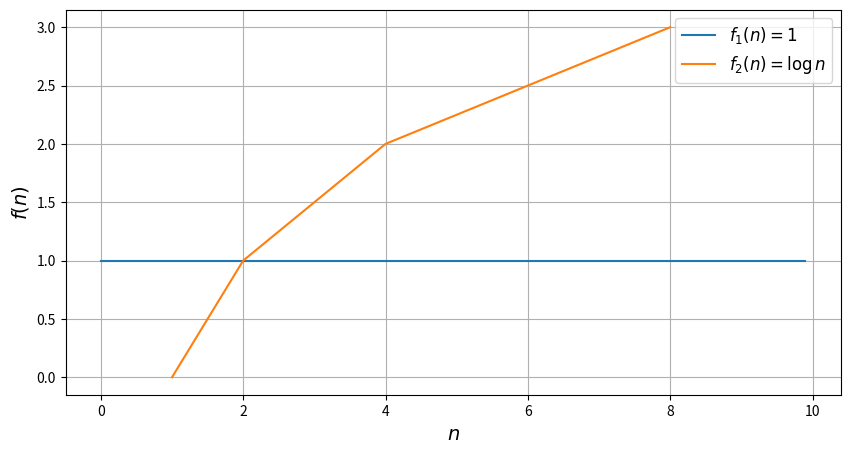

Reproduce this figure in Python.
m = [4, 3, -1, 0.3, 0, 9, 11, 2, -3]
n = len(m)
a = m
for i in range(1, len(a)):
  for j in range(len(a)-i):
    if a[j]>a[j+1]:
      a[j], a[j+1] = a[j+1], a[j]
print(a)
b = m
b.sort()
print(b)

import numpy as np
import matplotlib.pyplot as plt
plt.figure(figsize=(10, 5))
x = np.arange(0, 10, 0.1)
plt.plot(x, x**0, label=r'$f_1(n)=1$')
plt.plot([1, 2, 4, 8], [0, 1, 2, 3], label=r'$f_2(n)=\log n$')
plt.xlabel(r'$n$', fontsize=14)
plt.ylabel(r'$f(n)$', fontsize=14)
plt.grid(True)
plt.legend(loc='best', fontsize=12)
plt.savefig('figure_with_legend.png')
plt.show()